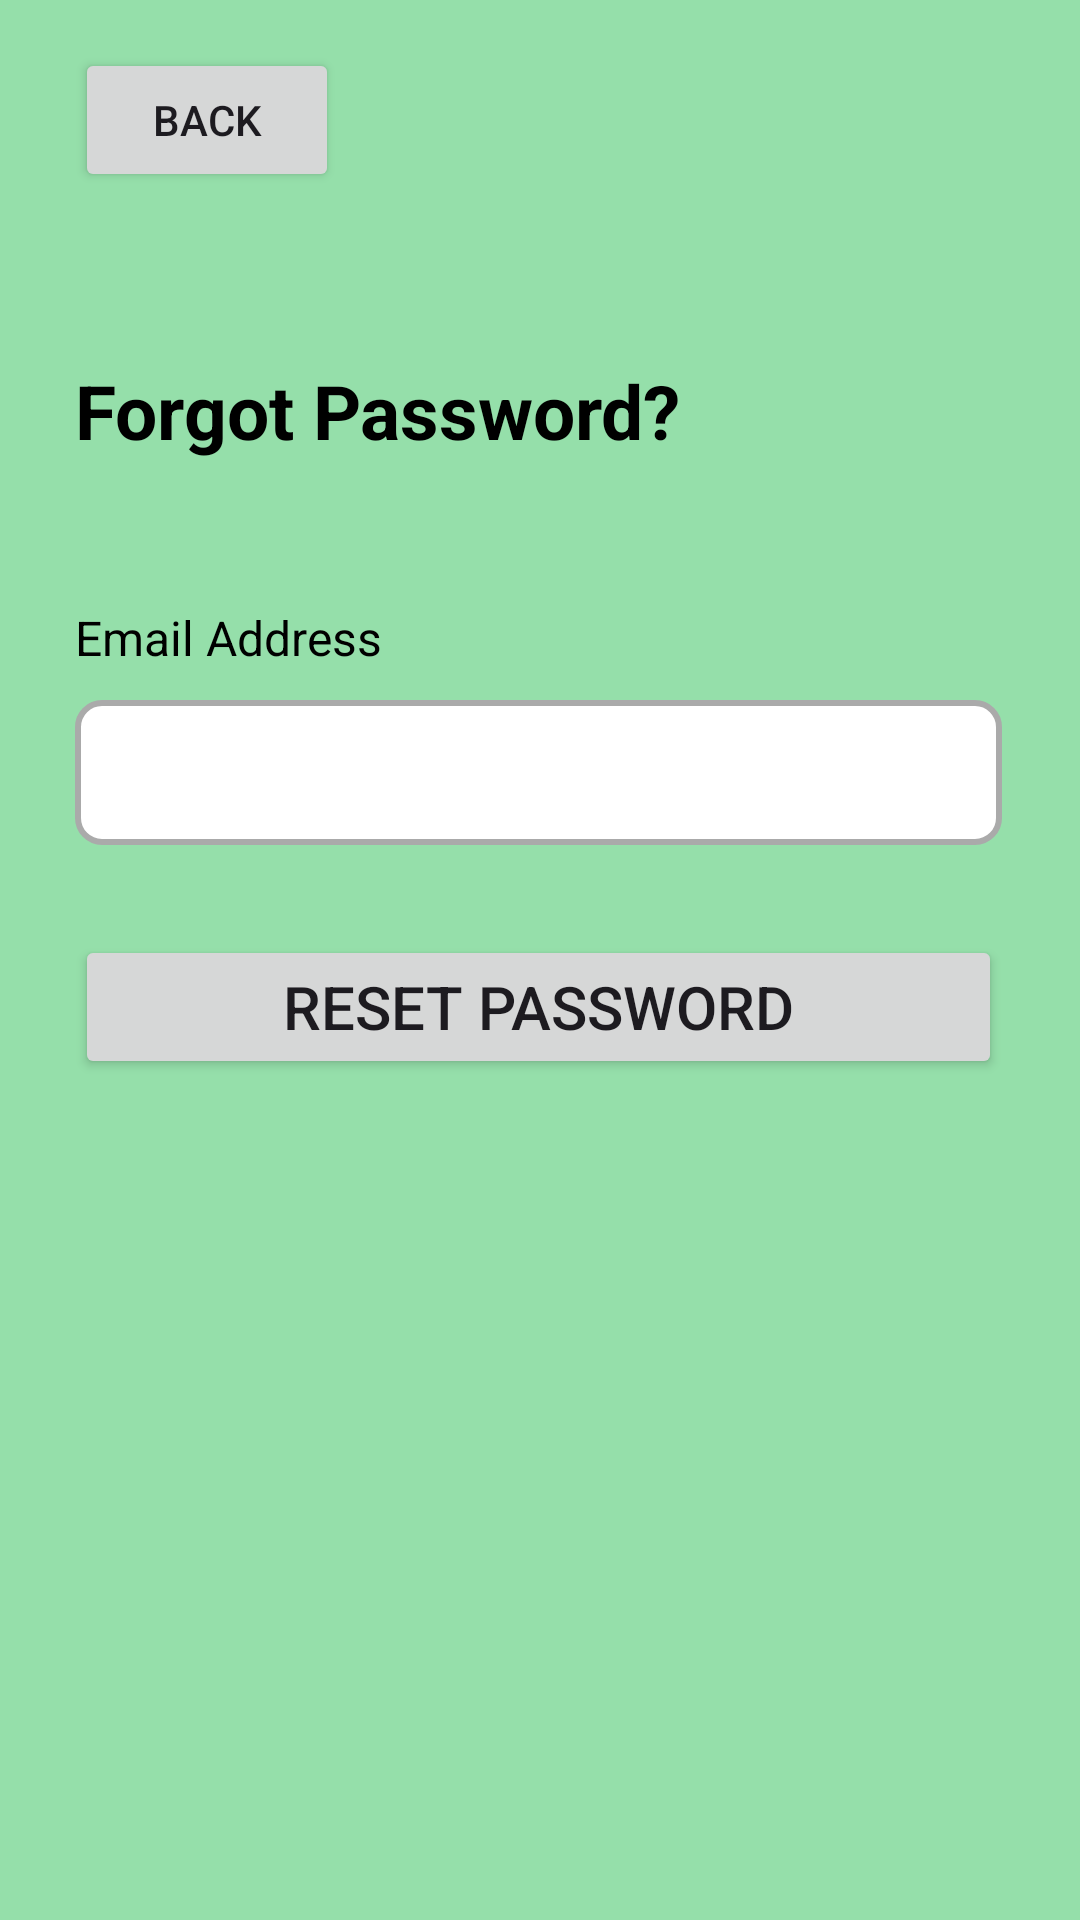

Write the Android layout XML for this screen, with the resource values it uses.
<!-- AndroidManifest.xml: application theme Theme.COOKED -->
<!-- res/layout/activity_forgot_password.xml -->
<?xml version="1.0" encoding="utf-8"?>
<LinearLayout xmlns:android="http://schemas.android.com/apk/res/android"
    android:layout_width="match_parent"
    android:layout_height="match_parent"
    android:background="#95DFAA"
    android:orientation="vertical"
    android:padding="16dp"
    android:paddingStart="25dp">

    <Button
        android:id="@+id/back_forgot_password"
        android:layout_width="wrap_content"
        android:layout_height="wrap_content"
        android:text="@string/back"
        />

    <TextView
        android:layout_width="wrap_content"
        android:layout_height="wrap_content"
        android:text="@string/forgot_password"
        android:textSize="25sp"
        android:textStyle="bold"
        android:layout_marginTop="16dp"
        android:textColor="@color/black"
        android:paddingTop="40dp"
        />

    <TextView
        android:layout_width="wrap_content"
        android:layout_height="wrap_content"
        android:text="@string/email_address_header"
        android:layout_marginTop="8dp"
        android:textColor="@color/black"
        android:textSize="16dp"
        android:paddingTop="40dp"
        />

    <EditText
        android:id="@+id/email_address_forgot_password"
        android:layout_width="match_parent"
        android:layout_height="wrap_content"
        android:background="@drawable/rounded_edittext"
        android:padding="12dp"
        android:layout_marginTop="10dp"
        android:layout_marginEnd="10dp"
        />

    <Button
        android:id="@+id/reset_password"
        android:layout_width="match_parent"
        android:layout_height="wrap_content"
        android:text="@string/reset_password"
        android:textSize="20dp"
        android:layout_marginEnd="10dp"
        android:layout_marginTop="30dp"
        />
</LinearLayout>
<!-- resources referenced by this layout -->
<resources>
  <color name="black">#FF000000</color>
  <!-- drawable rounded_edittext (drawable) -->
  <?xml version="1.0" encoding="utf-8"?>
  <shape xmlns:android="http://schemas.android.com/apk/res/android">
      <solid android:color="#FFFFFF"/> 
      <corners android:radius="8dp"/>  
      <stroke android:color="@android:color/darker_gray" android:width="2dp"/> 
  </shape>
  <string name="back">BACK</string>
  <string name="email_address_header">Email Address</string>
  <string name="forgot_password">Forgot Password?</string>
  <string name="reset_password">Reset Password</string>
  <style name="Theme.COOKED" parent="Base.Theme.COOKED" />
  <style name="Base.Theme.COOKED" parent="Theme.Material3.DayNight.NoActionBar">
          
          
      </style>
</resources>
